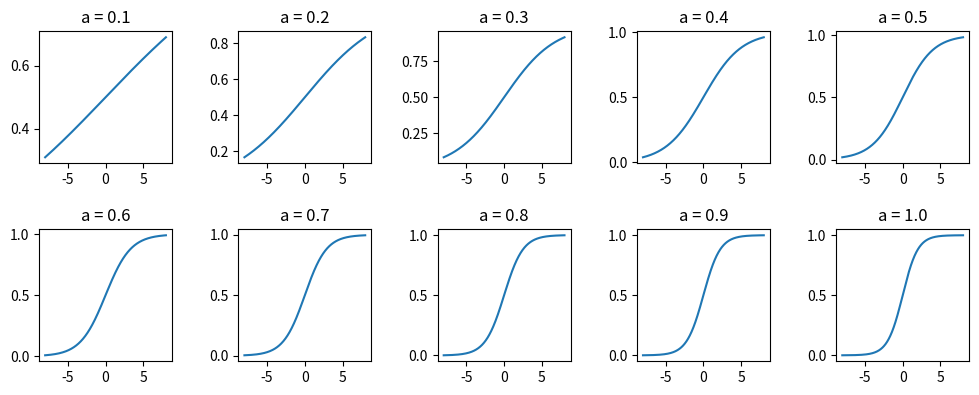

Write the Python code that produced this figure.
# シグモイド関数(python sigmoid.py)
import numpy as np
import matplotlib.pyplot as plt

def sigmoid(x, a): # シグモイド間数の定義
    return 1 / (1 + np.exp(-a * x))

x = np.linspace(-8, 8, 1000)
a = np.linspace(0.1, 1.0, 10)

fig = plt.figure(figsize = (12, 12))
for i in range(len(a)):
    text = "a = " + str(round(a[i], 2)) # 大きい酷カーブが急になる(ゲインが1の時に標準)
    ax = fig.add_subplot(5, 5, i + 1, title = text)
    ax.plot(x, sigmoid(x, a[i]))

fig.subplots_adjust(wspace=0.5, hspace=0.5)
plt.show()
